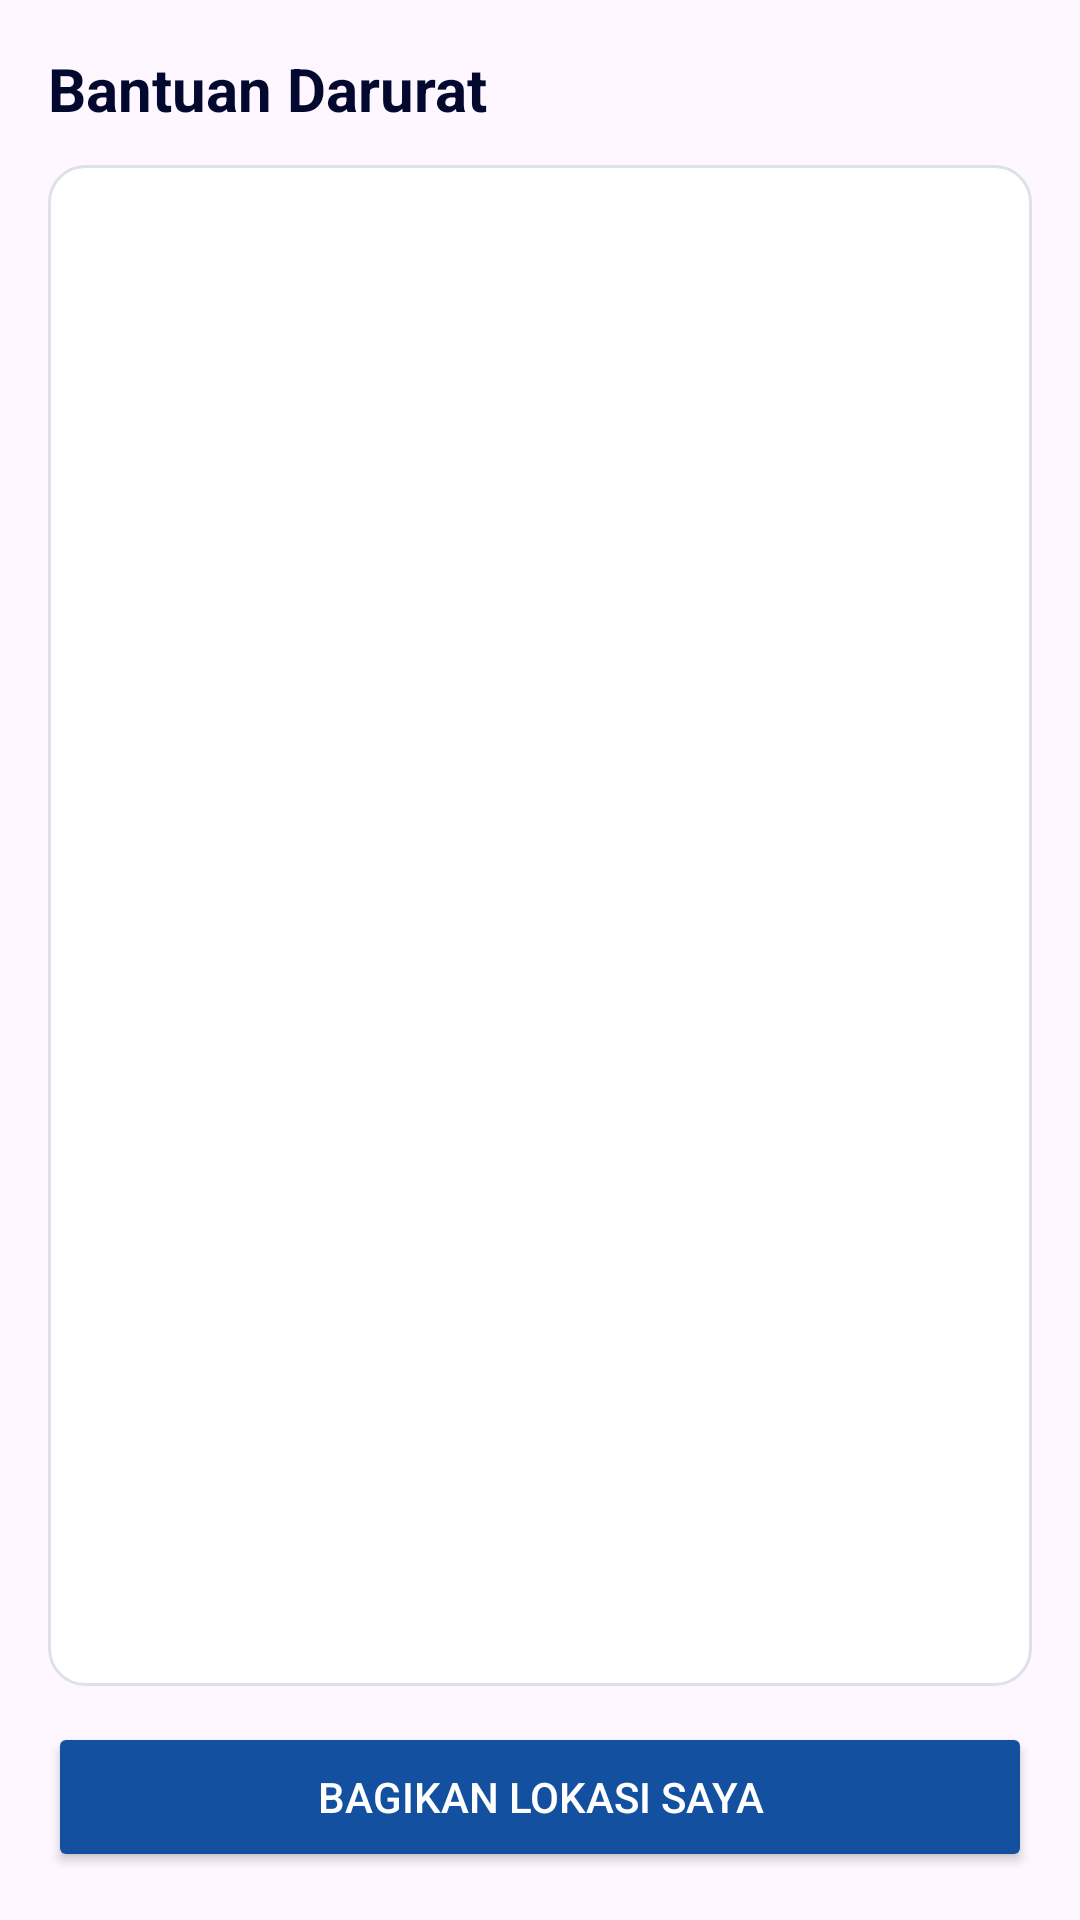

This screen was rendered from an Android layout file. Write that file and the resources it references.
<!-- AndroidManifest.xml: application theme Theme.Projek_Alini -->
<!-- res/layout/fragment_bantuan.xml -->
<?xml version="1.0" encoding="utf-8"?>
<LinearLayout xmlns:android="http://schemas.android.com/apk/res/android"
    android:layout_width="match_parent"
    android:layout_height="match_parent"
    android:orientation="vertical"
    android:padding="16dp">

    <TextView
        android:layout_width="wrap_content"
        android:layout_height="wrap_content"
        android:text="Bantuan Darurat"
        android:textColor="@color/navy"
        android:textSize="20sp"
        android:textStyle="bold" />

    <ListView
        android:id="@+id/lvLayanan"
        android:layout_width="match_parent"
        android:layout_height="0dp"
        android:layout_marginTop="12dp"
        android:layout_weight="1"
        android:background="@drawable/bg_rounded_container" />

    <Button
        android:id="@+id/btnBagikan"
        android:layout_width="match_parent"
        android:layout_height="50dp"
        android:layout_marginTop="12dp"
        android:backgroundTint="@color/raksa_blue"
        android:text="Bagikan Lokasi Saya"
        android:textColor="@color/white" />
</LinearLayout>
<!-- resources referenced by this layout -->
<resources>
  <color name="navy">#02082E</color>
  <color name="raksa_blue">#1450A0</color>
  <color name="white">#FFFFFFFF</color>
  <!-- drawable bg_rounded_container (drawable) -->
  <?xml version="1.0" encoding="utf-8"?>
  <shape xmlns:android="http://schemas.android.com/apk/res/android" android:shape="rectangle">
      <solid android:color="#FFFFFF"/>
      <stroke android:width="1dp" android:color="#DDE1EA"/>
      <corners android:radius="12dp"/>
      <padding android:left="12dp" android:top="12dp" android:right="12dp" android:bottom="12dp"/>
  </shape>
  <style name="Theme.Projek_Alini" parent="Base.Theme.Projek_Alini" />
  <style name="Base.Theme.Projek_Alini" parent="Theme.Material3.DayNight.NoActionBar">
          
          
      </style>
</resources>
